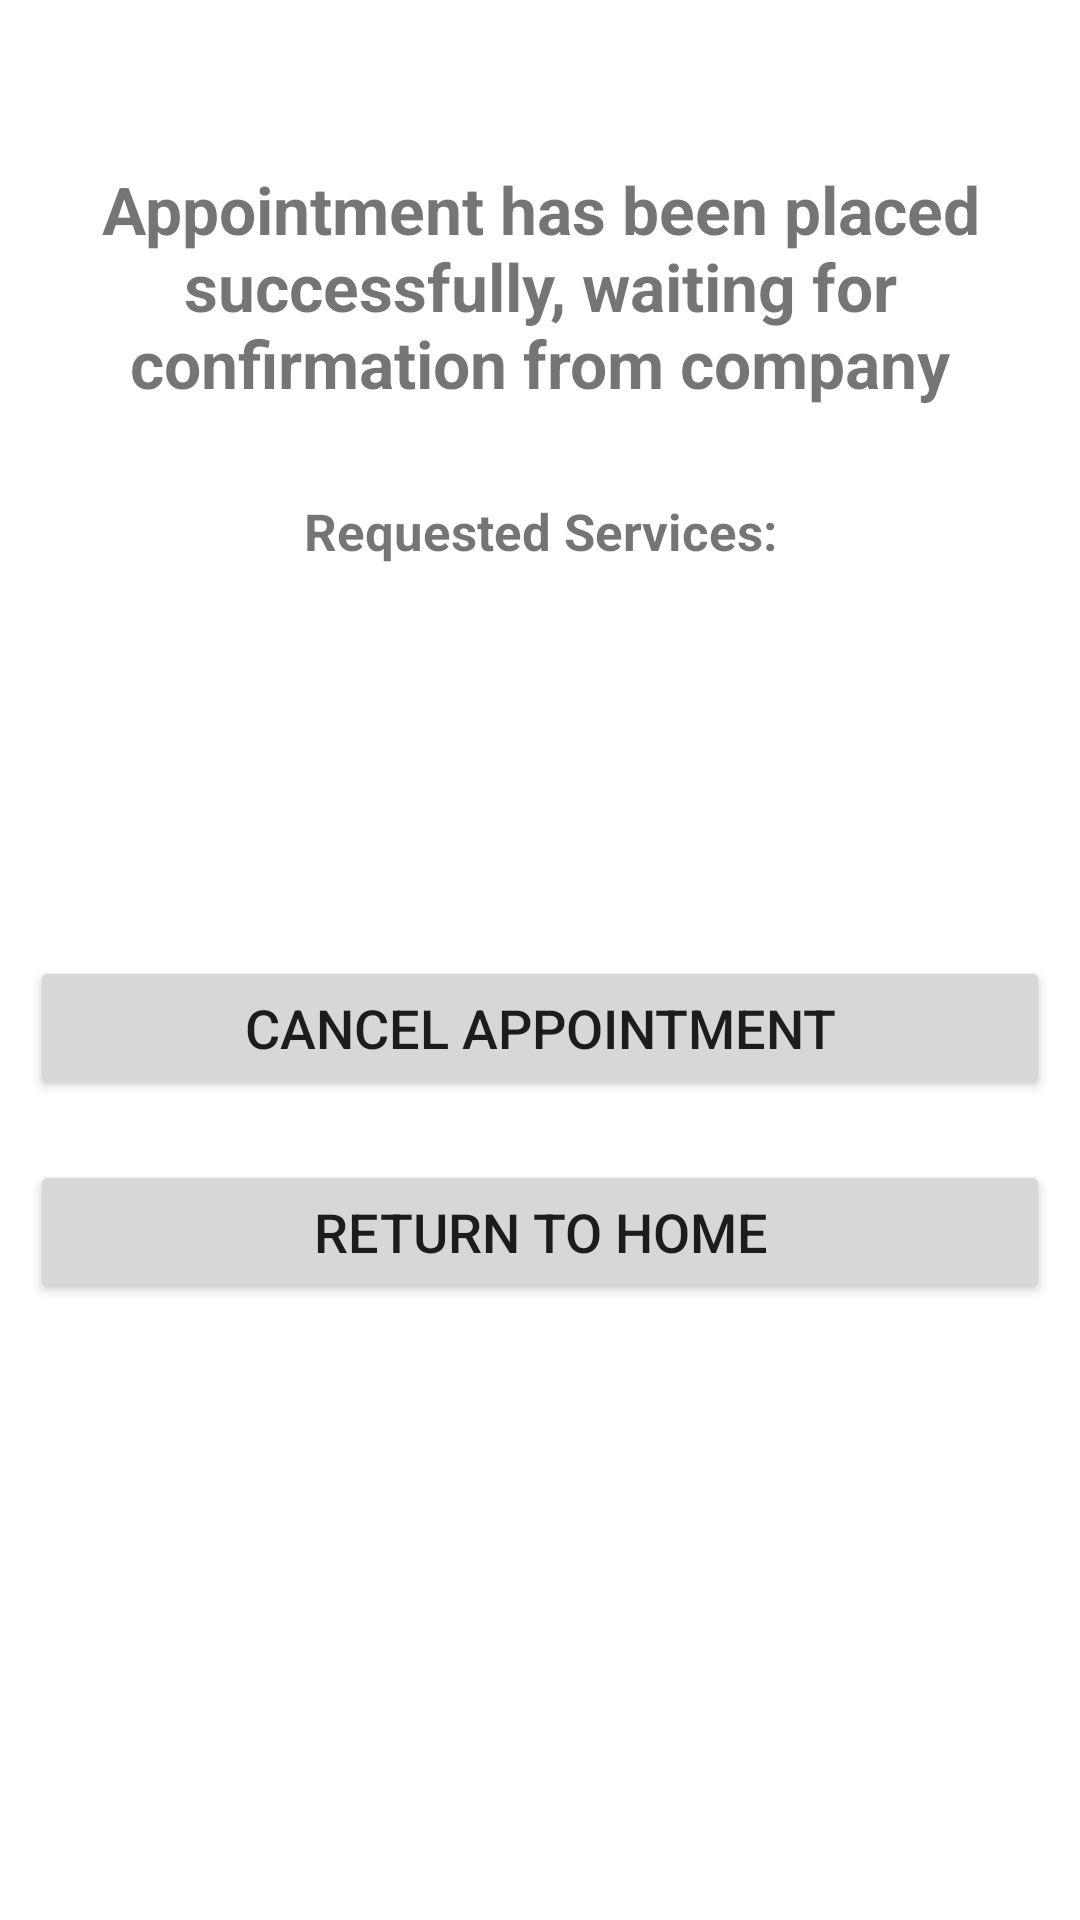

Layout XML and referenced resources for this Android screen:
<!-- AndroidManifest.xml: application theme Theme.BookingAppointmentsApp -->
<!-- res/layout/activity_booking_confirmation.xml -->
<?xml version="1.0" encoding="utf-8"?>
<LinearLayout
    xmlns:android="http://schemas.android.com/apk/res/android"
    xmlns:app="http://schemas.android.com/apk/res-auto"
    xmlns:tools="http://schemas.android.com/tools"
    android:layout_width="match_parent"
    android:layout_height="match_parent"
    android:orientation="vertical"
    tools:context=".BookingConfirmationActivity">


    <TextView
        android:layout_width="match_parent"
        android:layout_height="wrap_content"
        android:padding="15dp"
        android:textSize="22sp"
        android:text="@string/booking_success_msg"
        android:id="@+id/message"
        android:gravity="center"
        android:textStyle="bold"
        android:layout_marginTop="40dp"
        />
    <TextView
        android:layout_width="match_parent"
        android:layout_height="wrap_content"
        android:padding="15dp"
        android:textSize="17sp"
        android:gravity="center"
        android:text="@string/requested_services"
        android:textStyle="bold"
        android:id="@+id/selectedServices"
        />


    <TextView
        android:layout_width="match_parent"
        android:layout_height="wrap_content"
        android:padding="15dp"
        android:textSize="17sp"
        android:gravity="center"
        android:textStyle="bold"
        android:id="@+id/totalPrice"
        />


    <TextView
        android:layout_width="match_parent"
        android:layout_height="wrap_content"
        android:padding="15dp"
        android:textSize="17sp"
        android:gravity="center"
        android:textStyle="bold"
        android:id="@+id/totalDuration"
        />


    <Button
        android:layout_width="match_parent"
        android:layout_height="wrap_content"
        android:text="@string/cancel_appointment"
        android:textSize="18sp"
        android:id="@+id/cancelAppointment"
        android:layout_margin="10dp"
        />


    <Button
        android:layout_width="match_parent"
        android:layout_height="wrap_content"
        android:text="@string/return_to_home"
        android:textSize="18sp"
        android:id="@+id/returnToHomeBtn"
        android:layout_margin="10dp"
        />

</LinearLayout>
<!-- resources referenced by this layout -->
<resources>
  <string name="booking_success_msg">Appointment has been placed successfully, waiting for confirmation from company</string>
  <string name="cancel_appointment">Cancel Appointment</string>
  <string name="requested_services">Requested Services:</string>
  <string name="return_to_home">Return To home</string>
  <style name="Theme.BookingAppointmentsApp" parent="Theme.MaterialComponents.DayNight.DarkActionBar">
          
          <item name="colorPrimary">@color/purple_500</item>
          <item name="colorPrimaryVariant">@color/purple_700</item>
          <item name="colorOnPrimary">@color/white</item>
          
          <item name="colorSecondary">@color/teal_200</item>
          <item name="colorSecondaryVariant">@color/teal_700</item>
          <item name="colorOnSecondary">@color/black</item>
          
          <item name="android:statusBarColor" tools:targetApi="l">?attr/colorPrimaryVariant</item>
          
      </style>
  <color name="purple_500">#FF6200EE</color>
  <color name="purple_700">#FF3700B3</color>
  <color name="white">#FFFFFFFF</color>
  <color name="teal_200">#FF03DAC5</color>
  <color name="teal_700">#FF018786</color>
  <color name="black">#FF000000</color>
</resources>
